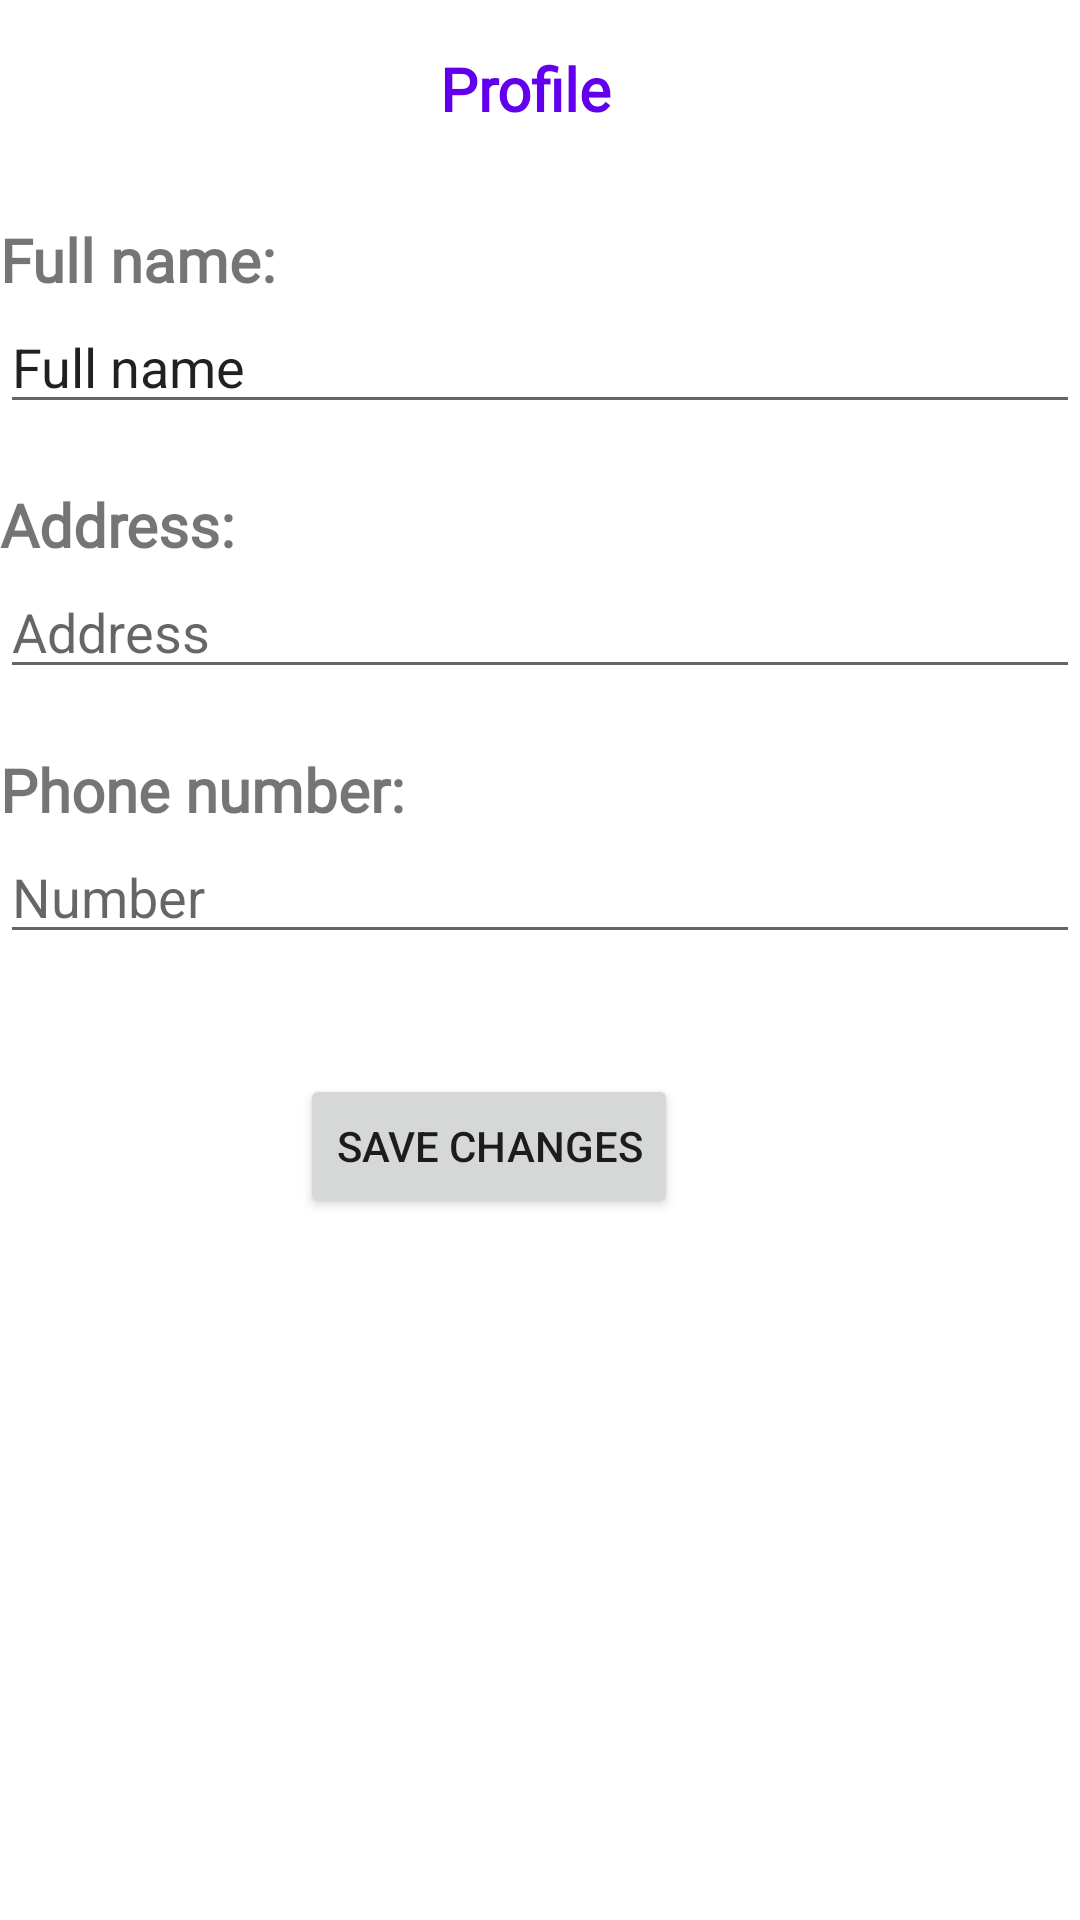

Write the Android layout XML for this screen, with the resource values it uses.
<!-- AndroidManifest.xml: application theme Theme.Grpfinalshopping -->
<!-- res/layout/activity_profile.xml -->
<?xml version="1.0" encoding="utf-8"?>
<LinearLayout xmlns:android="http://schemas.android.com/apk/res/android"
    android:layout_width="match_parent"
    android:layout_height="match_parent"
    xmlns:tools="http://schemas.android.com/tools"
    android:orientation="vertical">

    <LinearLayout
        android:layout_width="match_parent"
        android:layout_height="match_parent"
        android:orientation="vertical">

        <TextView
            android:layout_width="260dp"
            android:layout_height="wrap_content"
            android:layout_marginStart="45dp"
            android:layout_marginTop="16dp"
            android:fontFamily="@font/alata"
            android:text="Profile"
            android:textAlignment="center"
            android:textColor="@color/purple_500"
            android:textSize="20sp"
            android:textStyle="bold" />


        <TextView
            android:layout_width="260dp"
            android:layout_height="wrap_content"
            android:fontFamily="@font/alata"
            android:text="Full name:"
            android:textSize="20sp"
            android:textStyle="bold"
            android:layout_marginTop="30dp"/>

        <EditText
            android:id="@+id/fullNameET"
            android:layout_width="match_parent"
            android:layout_height="wrap_content"
            android:ems="10"
            android:inputType="textPersonName"
            android:text="Full name" />


        <TextView
            android:layout_width="260dp"
            android:layout_height="wrap_content"
            android:fontFamily="@font/alata"
            android:text="Address:"
            android:textSize="20sp"
            android:textStyle="bold"
            android:layout_marginTop="20dp"/>

        <EditText
            android:id="@+id/addressET"
            android:layout_width="match_parent"
            android:layout_height="wrap_content"
            android:ems="10"
            android:hint="Address"
            android:inputType="textEmailAddress" />


        <TextView
            android:layout_width="260dp"
            android:layout_height="wrap_content"
            android:fontFamily="@font/alata"
            android:text="Phone number:"
            android:textSize="20sp"
            android:textStyle="bold"
            android:layout_marginTop="20dp"/>

        <EditText
            android:id="@+id/phoneET"
            android:layout_width="match_parent"
            android:layout_height="wrap_content"
            android:ems="10"
            android:inputType="phone"
            android:hint="Number"/>

        <Button
            android:id="@+id/saveChangesBTN"
            android:layout_width="wrap_content"
            android:layout_height="wrap_content"
            android:onClick="UpdateUserProfile"
            android:text="Save Changes"
            android:layout_marginLeft="100dp"
            android:layout_marginTop="40dp"/>

    </LinearLayout>
</LinearLayout>
<!-- resources referenced by this layout -->
<resources>
  <style name="Theme.Grpfinalshopping" parent="Theme.MaterialComponents.DayNight.DarkActionBar">
          
          <item name="colorPrimary">@color/purple_500</item>
          <item name="colorPrimaryVariant">@color/purple_700</item>
          <item name="colorOnPrimary">@color/white</item>
          
          <item name="colorSecondary">@color/teal_200</item>
          <item name="colorSecondaryVariant">@color/teal_700</item>
          <item name="colorOnSecondary">@color/black</item>
          
          <item name="android:statusBarColor">?attr/colorPrimaryVariant</item>
          
      </style>
  <!-- not gathered from this repository: default colours our renderer supplied (Android Studio template values) -->
  <color name="purple_500">#FF6200EE</color>
  <color name="purple_700">#FF3700B3</color>
  <color name="teal_200">#FF03DAC5</color>
  <color name="teal_700">#FF018786</color>
  <color name="black">#FF000000</color>
  <color name="white">#FFFFFFFF</color>
</resources>
